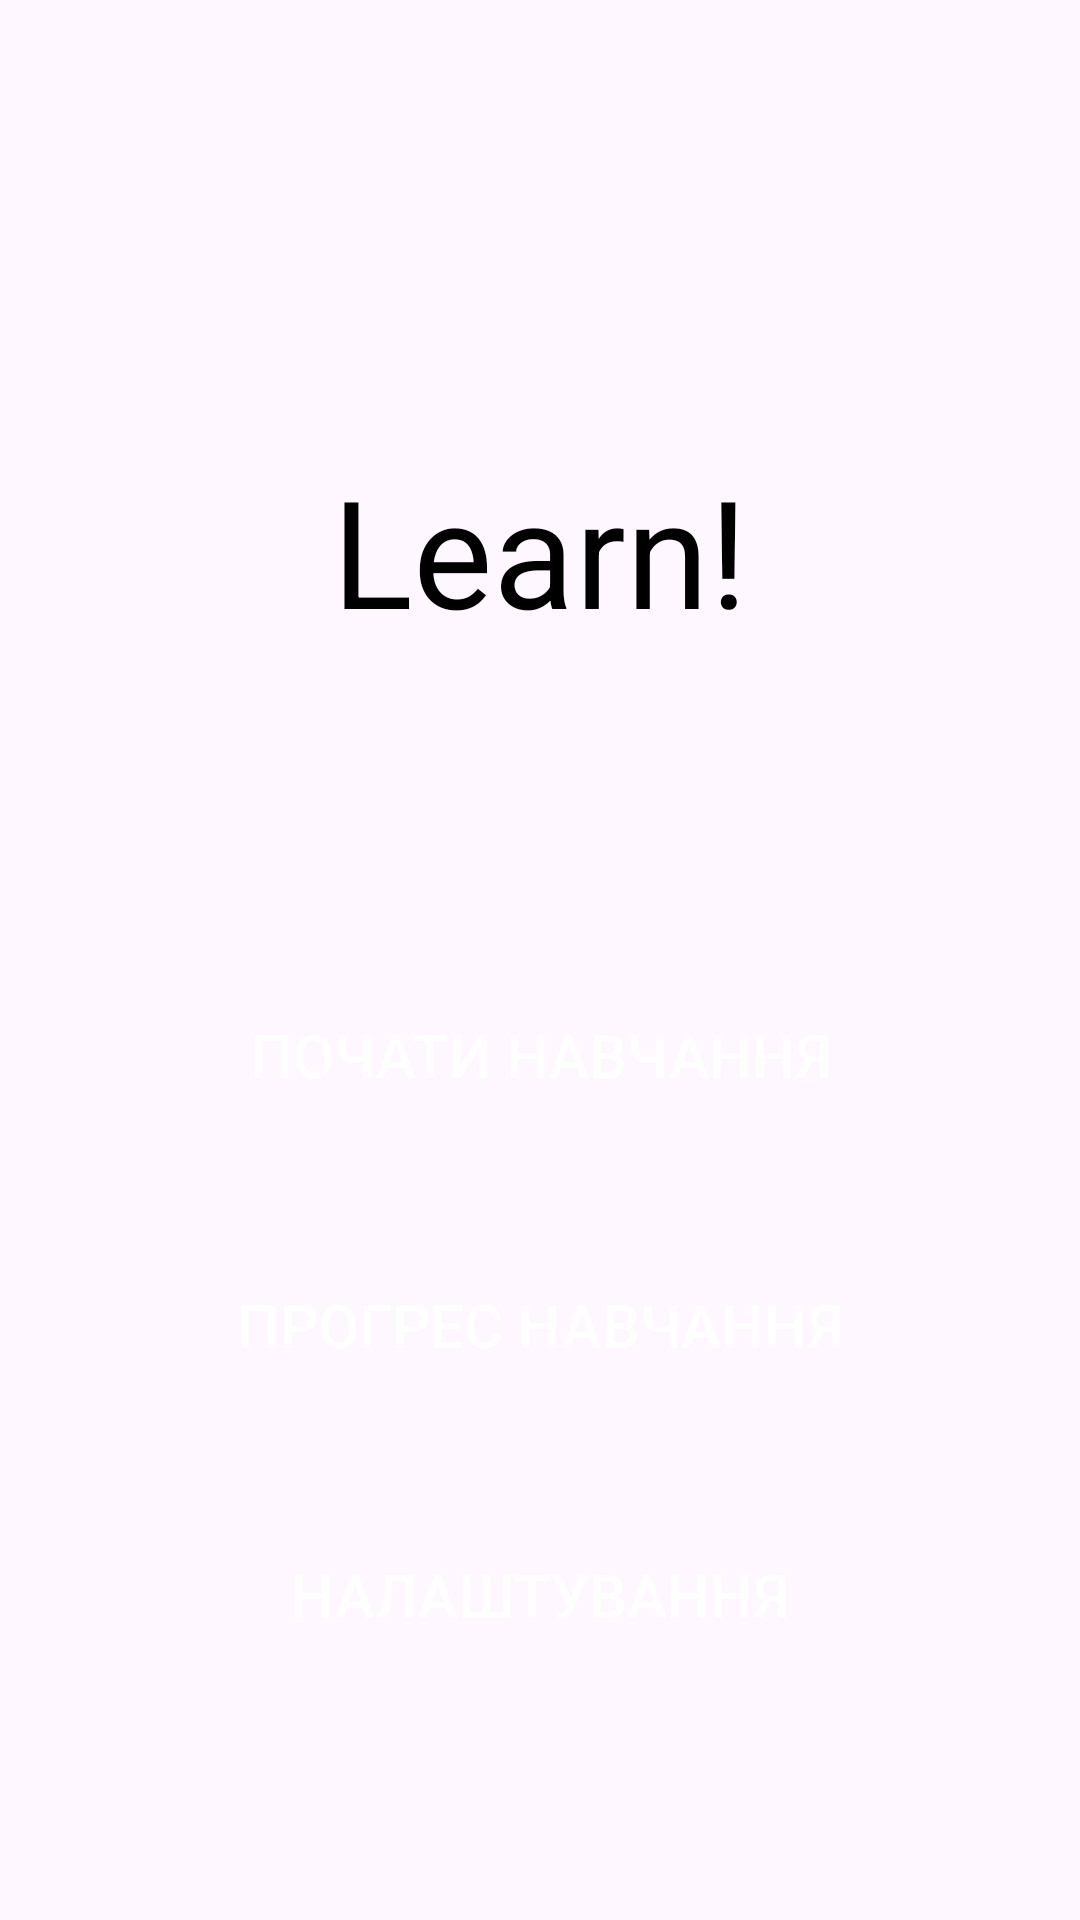

Produce the Android XML layout that renders to this screen, including the resource entries it uses.
<!-- AndroidManifest.xml: application theme Theme.EnglishWordsAppN -->
<!-- res/layout/acrivity_home.xml -->
<?xml version="1.0" encoding="utf-8"?>
<androidx.constraintlayout.widget.ConstraintLayout xmlns:android="http://schemas.android.com/apk/res/android"
    xmlns:app="http://schemas.android.com/apk/res-auto"
    xmlns:tools="http://schemas.android.com/tools"
    android:layout_width="match_parent"
    android:layout_height="match_parent">

    <TextView
        android:id="@+id/textView3"
        android:layout_width="300dp"
        android:layout_height="wrap_content"
        android:gravity="center"
        android:layout_marginTop="150dp"
        android:text="Learn!"
        android:textColor="#000000"
        android:textSize="50sp"
        app:layout_constraintEnd_toEndOf="parent"
        app:layout_constraintStart_toStartOf="parent"
        app:layout_constraintTop_toTopOf="parent" />

    <android.widget.Button
        android:id="@+id/button"
        android:layout_width="300dp"
        android:layout_height="70dp"
        android:layout_marginTop="100dp"
        android:textColor="@color/white"
        android:background="@drawable/shape_button_footer"
        android:text="Почати навчання"
        android:backgroundTint="#0EAD69"
        android:textSize="20dp"
        app:layout_constraintEnd_toEndOf="parent"
        app:layout_constraintStart_toStartOf="parent"
        app:layout_constraintTop_toBottomOf="@+id/textView3" />

    <android.widget.Button
        android:id="@+id/button2"
        android:layout_width="300dp"
        android:layout_height="70dp"
        android:layout_marginTop="20dp"
        android:textColor="@color/white"
        android:background="@drawable/shape_button_footer"
        android:backgroundTint="#0EAD69"
        android:text="Прогрес навчання"
        android:textSize="20dp"
        app:layout_constraintEnd_toEndOf="parent"
        app:layout_constraintStart_toStartOf="parent"
        app:layout_constraintTop_toBottomOf="@+id/button" />

    <android.widget.Button
        android:layout_width="300dp"
        android:layout_height="70dp"
        android:layout_marginTop="20dp"
        android:textColor="@color/white"
        android:background="@drawable/shape_button_footer"
        android:backgroundTint="#0EAD69"
        android:text="Налаштування"
        android:textSize="20dp"
        app:layout_constraintEnd_toEndOf="parent"
        app:layout_constraintStart_toStartOf="parent"
        app:layout_constraintTop_toBottomOf="@+id/button2" />
        " />

</androidx.constraintlayout.widget.ConstraintLayout>
<!-- resources referenced by this layout -->
<resources>
  <color name="white">#FFFFFFFF</color>
  <style name="Theme.EnglishWordsAppN" parent="Base.Theme.EnglishWordsAppN" />
  <style name="Base.Theme.EnglishWordsAppN" parent="Theme.Material3.DayNight.NoActionBar">
          
          
          <item name="android:statusBarColor">@color/white</item>
          <item name="android:windowLightStatusBar">true</item>
  
      </style>
</resources>
